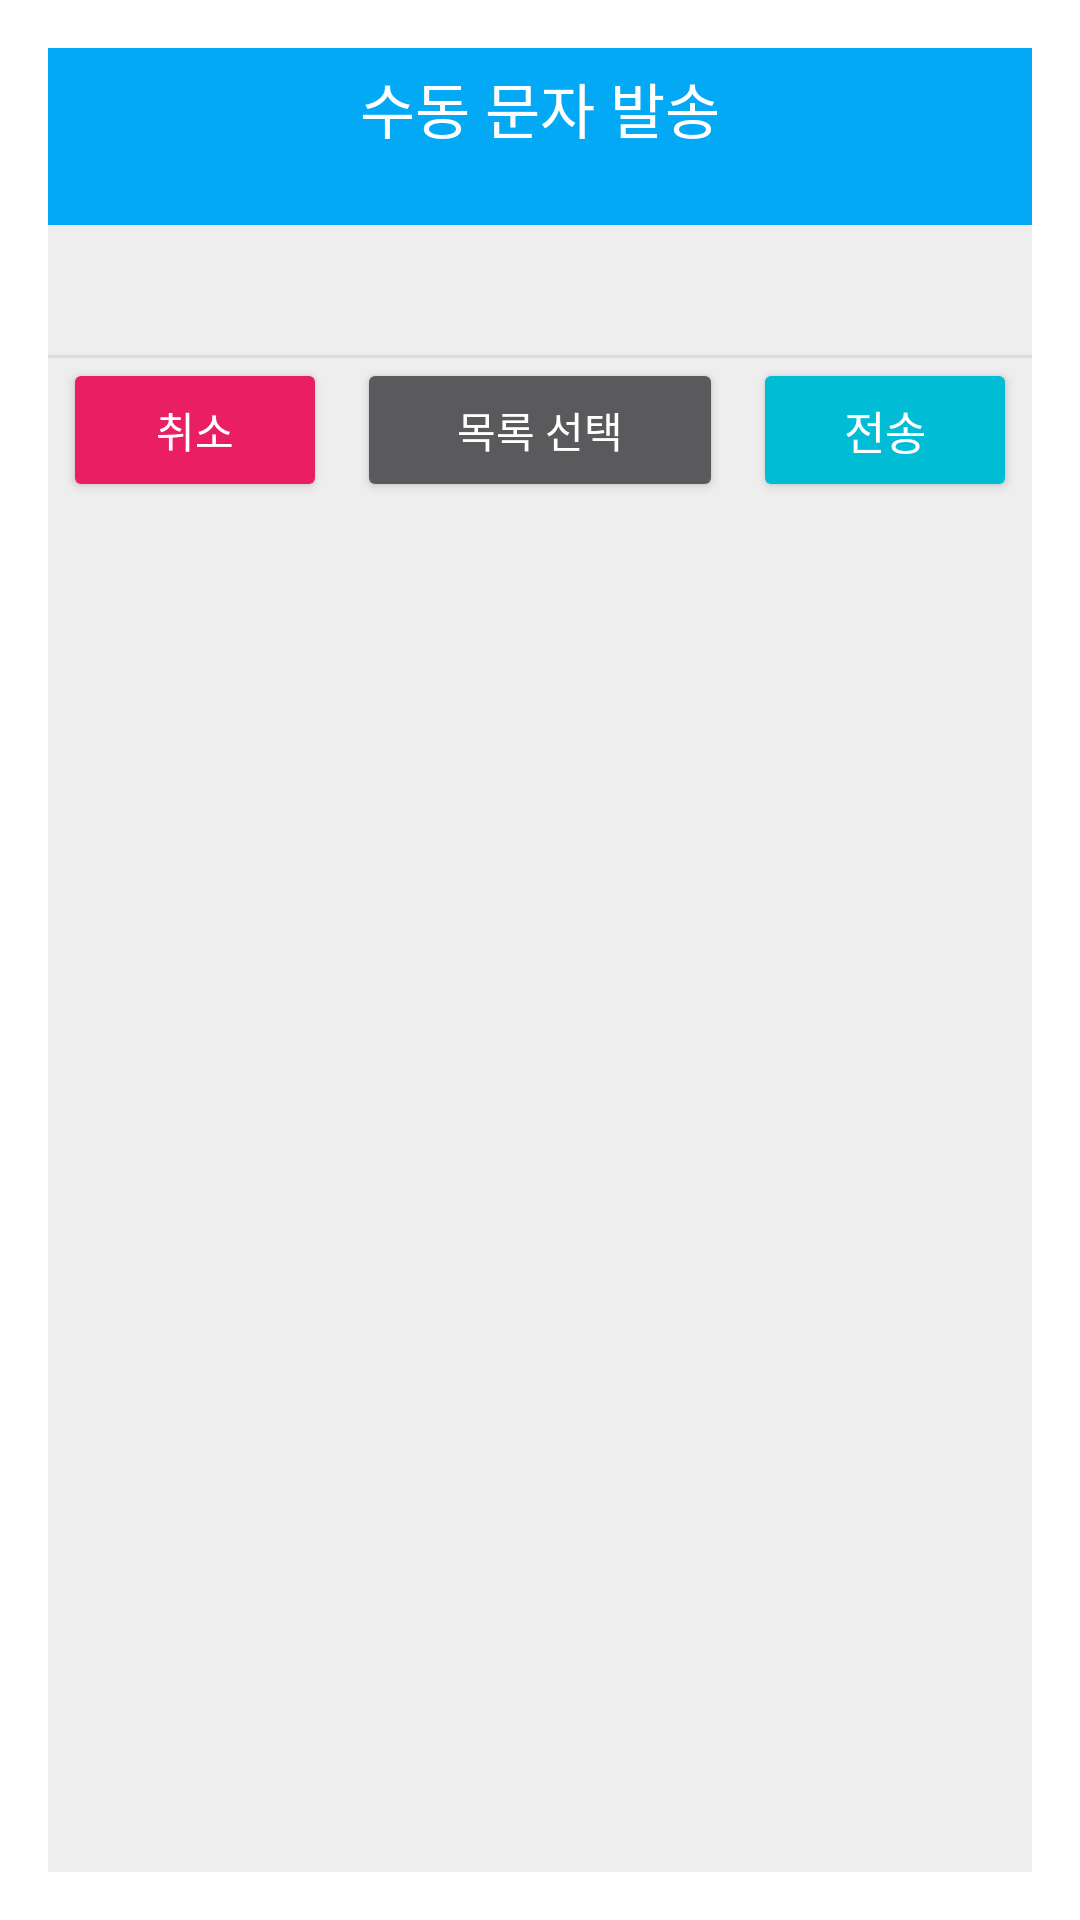

Layout XML and referenced resources for this Android screen:
<!-- AndroidManifest.xml: activity theme my -->
<!-- res/layout/activity_p.xml -->
<?xml version="1.0" encoding="utf-8"?>
<LinearLayout xmlns:android="http://schemas.android.com/apk/res/android"
    android:layout_width="300dp"
    android:layout_height="wrap_content"
    android:background="#eeeeee"
    android:orientation="vertical">

    
    <RelativeLayout
        android:orientation="horizontal"
        android:layout_width="match_parent"
        android:layout_height="wrap_content">

        <TextView
            android:id="@+id/title"
            android:layout_width="match_parent"
            android:layout_height="40dp"
            android:background="#03A9F4"
            android:gravity="center"
            android:text="@string/poptitle"
            android:textColor="#fff"
            android:textSize="20sp" />

        <TextView
            android:id="@+id/numtext"
            android:layout_width="match_parent"
            android:layout_height="wrap_content"
            android:layout_below="@id/title"
            android:background="#03A9F4"
            android:gravity="center"
            android:textColor="@color/white" />
    </RelativeLayout>
    

    
    <LinearLayout
        android:layout_width="match_parent"
        android:layout_height="wrap_content"
        android:orientation="vertical"
        android:padding="10dp">

        <TextView
            android:id="@+id/txtText"
            android:layout_width="match_parent"
            android:layout_height="match_parent"
            android:layout_marginBottom="3dp"
            android:alpha="0.87"
            android:gravity="start"
            android:textColor="#000"
            android:textSize="15sp" />
    </LinearLayout>
    

    <View
        android:background="#66bdbdbd"
        android:layout_width="match_parent"
        android:layout_height="1dp" />

    
    <RelativeLayout
        android:layout_width="match_parent"
        android:layout_height="wrap_content"
        android:orientation="horizontal">

        <Button
            android:id="@+id/popokay"
            android:layout_width="wrap_content"
            android:layout_height="wrap_content"
            android:layout_alignParentEnd="true"
            android:layout_marginStart="10dp"
            android:layout_marginEnd="5dp"
            android:backgroundTint="#00BCD4"
            android:gravity="center"
            android:text="@string/send"
            android:textColor="@color/white"
            android:textSize="15sp" />

        <Button
            android:id="@+id/popcancel"
            android:layout_width="wrap_content"
            android:layout_height="wrap_content"
            android:layout_alignParentStart="true"
            android:layout_marginStart="5dp"
            android:backgroundTint="#E91E63"
            android:text="@string/cancel" />

        <Button
            android:id="@+id/poplist"
            android:layout_width="wrap_content"
            android:layout_height="wrap_content"
            android:layout_marginStart="10dp"
            android:layout_toStartOf="@id/popokay"
            android:layout_toEndOf="@id/popcancel"
            android:text="@string/Choice_List" />

    </RelativeLayout>
    
</LinearLayout>
<!-- resources referenced by this layout -->
<resources>
  <string name="Choice_List">목록 선택</string>
  <string name="cancel">취소</string>
  <string name="poptitle">수동 문자 발송</string>
  <string name="send">전송</string>
  <style name="my" parent="Theme.AppCompat.Dialog">
          <item name="windowNoTitle">true</item>
      </style>
  <!-- not gathered from this repository: default colours our renderer supplied (Android Studio template values) -->
  <color name="white">#FFFFFFFF</color>
</resources>
